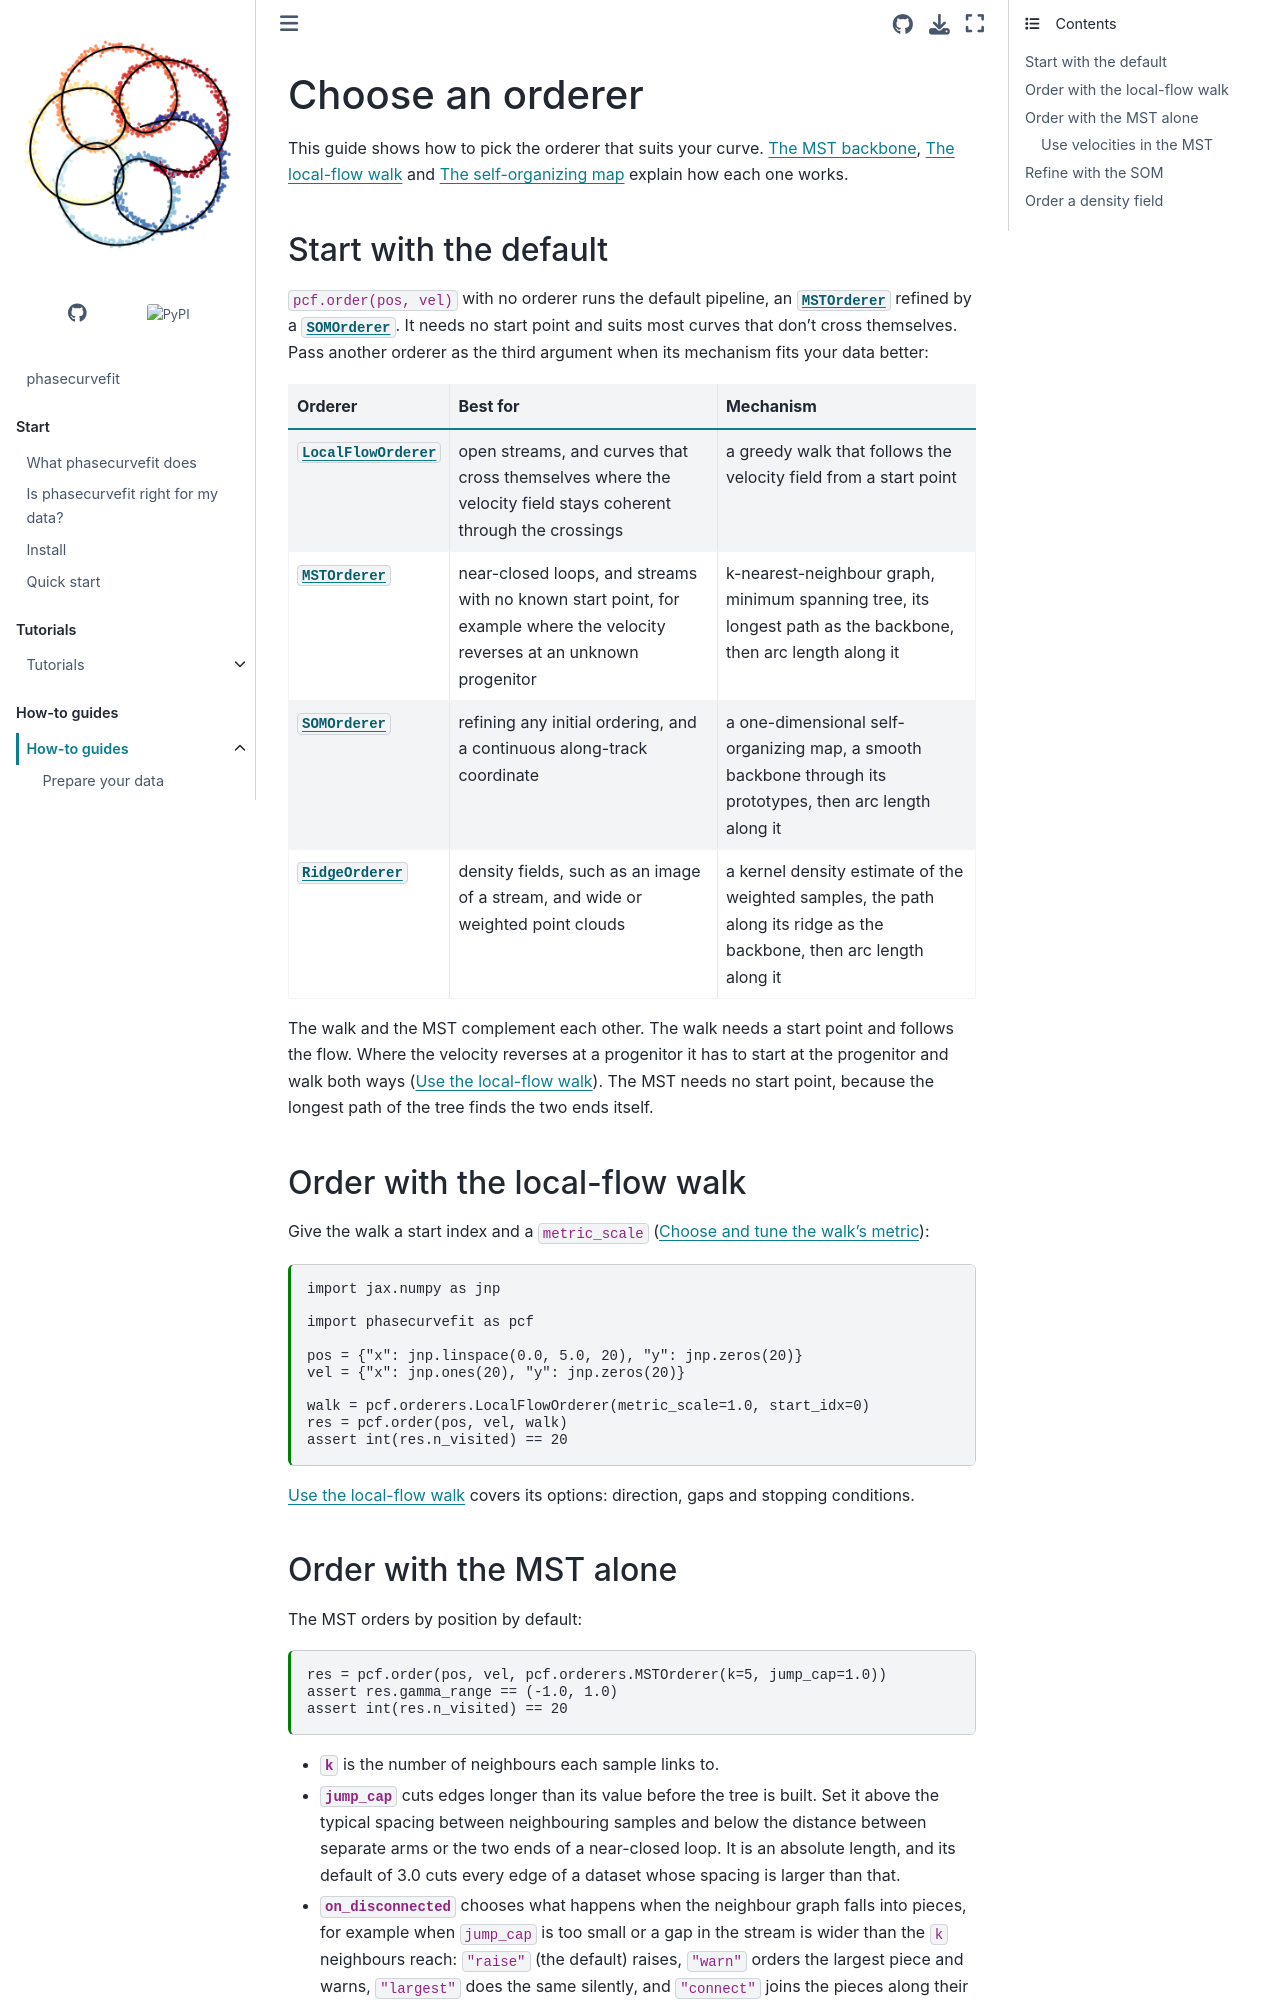

repository: GalacticDynamics/phasecurvefit · page: latest/how-to/choose-orderer.html · generator: sphinx

---
file_format: mystnb
kernelspec:
  name: python3
  display_name: Python 3
  language: python
---

# Choose an orderer

This guide shows how to pick the orderer that suits your curve. [](../explanation/mst.md),
[](../explanation/walk.md) and [](../explanation/som.md) explain how each one works.

## Start with the default

`pcf.order(pos, vel)` with no orderer runs the default pipeline, an
{class}`~phasecurvefit.orderers.MSTOrderer` refined by a
{class}`~phasecurvefit.orderers.SOMOrderer`. It needs no start point and suits most
curves that don't cross themselves. Pass another orderer as the third argument when
its mechanism fits your data better:

| Orderer | Best for | Mechanism |
|---|---|---|
| {class}`~phasecurvefit.orderers.LocalFlowOrderer` | open streams, and curves that cross themselves where the velocity field stays coherent through the crossings | a greedy walk that follows the velocity field from a start point |
| {class}`~phasecurvefit.orderers.MSTOrderer` | near-closed loops, and streams with no known start point, for example where the velocity reverses at an unknown progenitor | k-nearest-neighbour graph, minimum spanning tree, its longest path as the backbone, then arc length along it |
| {class}`~phasecurvefit.orderers.SOMOrderer` | refining any initial ordering, and a continuous along-track coordinate | a one-dimensional self-organizing map, a smooth backbone through its prototypes, then arc length along it |
| {class}`~phasecurvefit.orderers.RidgeOrderer` | density fields, such as an image of a stream, and wide or weighted point clouds | a kernel density estimate of the weighted samples, the path along its ridge as the backbone, then arc length along it |

The walk and the MST complement each other. The walk needs a start point and
follows the flow. Where the velocity reverses at a progenitor it has to start at the
progenitor and walk both ways ([](local-flow-walk.md)). The MST needs no start point,
because the longest path of the tree finds the two ends itself.

## Order with the local-flow walk

Give the walk a start index and a `metric_scale` ([](tune-metric.md)):

```{code-cell} python
import jax.numpy as jnp

import phasecurvefit as pcf

pos = {"x": jnp.linspace(0.0, 5.0, 20), "y": jnp.zeros(20)}
vel = {"x": jnp.ones(20), "y": jnp.zeros(20)}

walk = pcf.orderers.LocalFlowOrderer(metric_scale=1.0, start_idx=0)
res = pcf.order(pos, vel, walk)
assert int(res.n_visited) == 20
```

[](local-flow-walk.md) covers its options: direction, gaps and stopping conditions.
